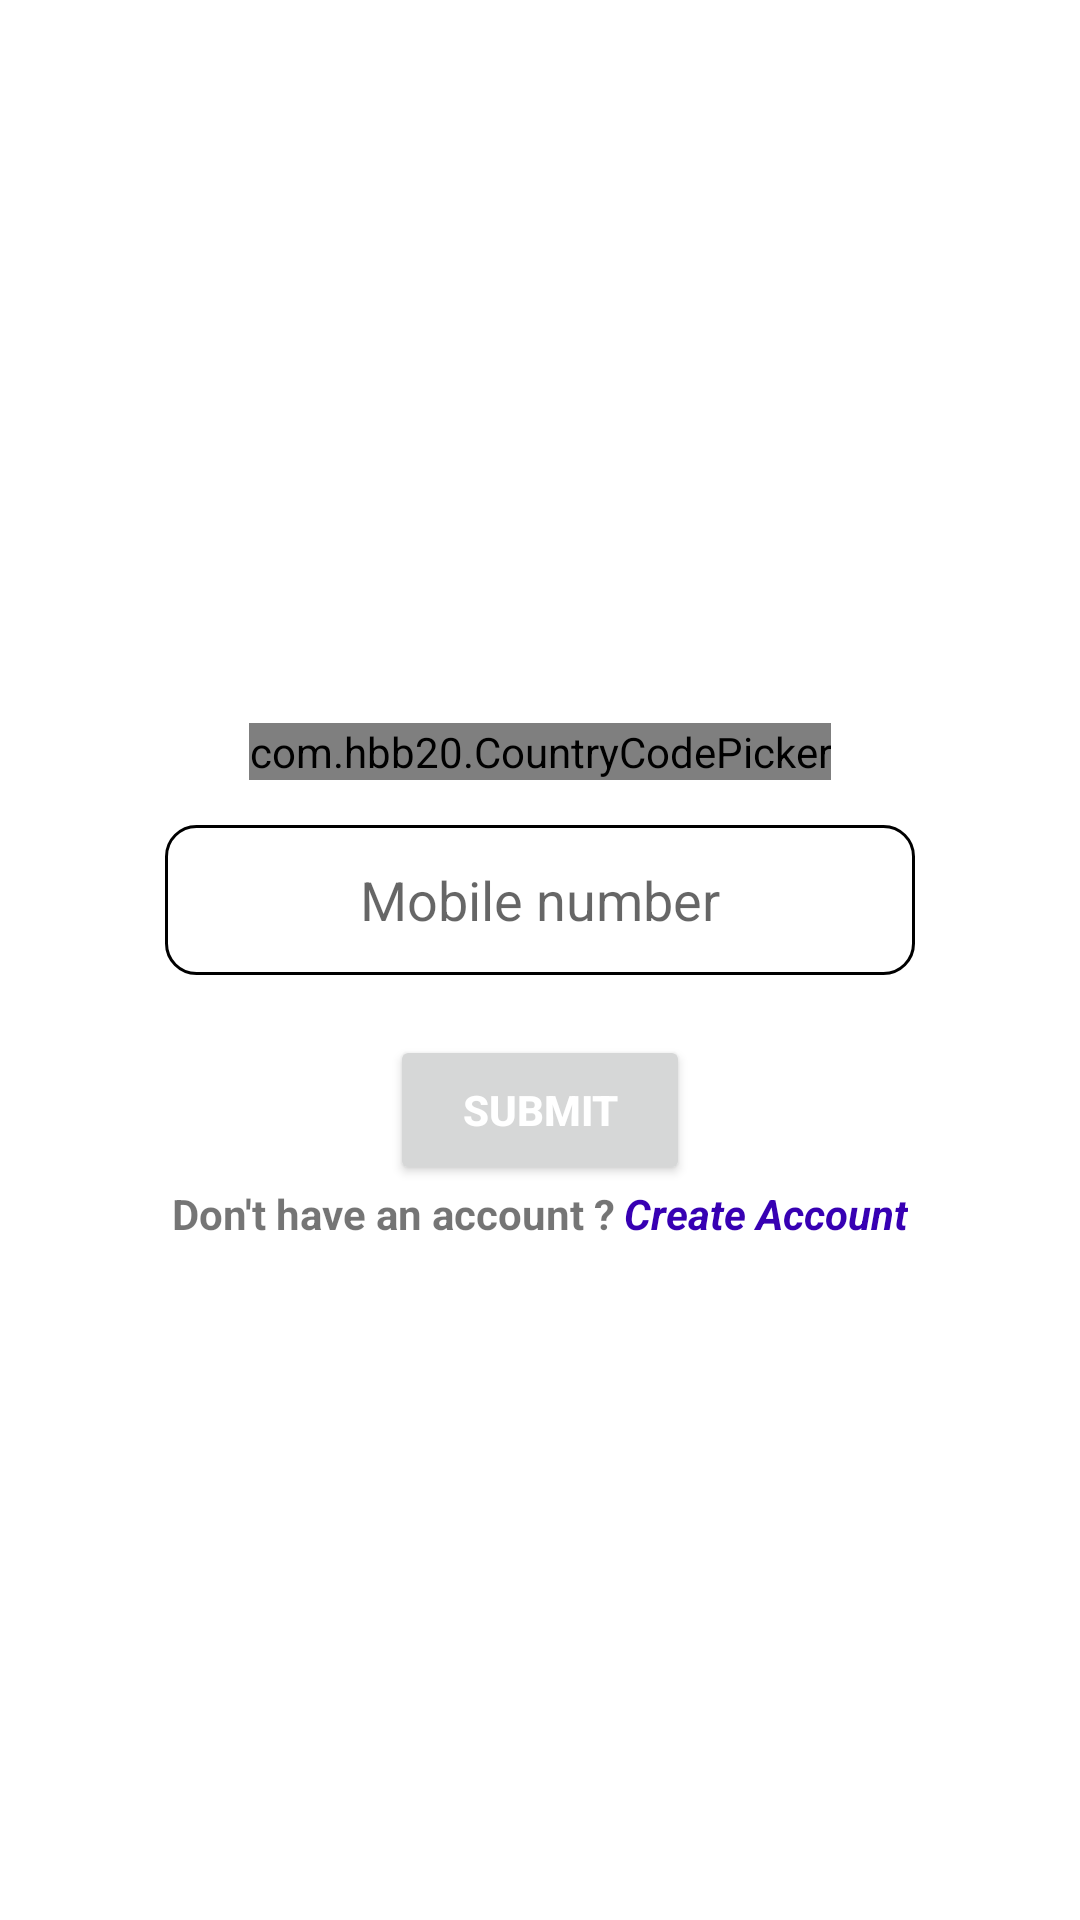

Android layout source for this screen:
<!-- AndroidManifest.xml: application theme Theme.SmartHospital -->
<!-- res/layout/activity_login.xml -->
<?xml version="1.0" encoding="utf-8"?>
<RelativeLayout
    xmlns:android="http://schemas.android.com/apk/res/android"
    xmlns:app="http://schemas.android.com/apk/res-auto"
    xmlns:tools="http://schemas.android.com/tools"
    android:layout_width="match_parent"
    android:layout_height="match_parent"
    android:gravity="center"
    tools:context=".User.LoginActivity.LoginActivity">

    <com.hbb20.CountryCodePicker
        android:layout_width="wrap_content"
        android:layout_height="wrap_content"
        android:id="@+id/cpp"
        android:layout_above="@id/mobileNumber"
        android:layout_centerHorizontal="true"
        android:layout_margin="15dp"/>

    <EditText
        android:id="@+id/mobileNumber"
        android:layout_width="250dp"
        android:layout_height="50dp"
        android:background="@drawable/edit_txt_bg"
        android:layout_centerHorizontal="true"
        android:hint="Mobile number"
        android:inputType="number"
        android:gravity="center"
        android:padding="10dp"/>

    <Button
        android:id="@+id/btnSubmit"
        android:layout_marginTop="20dp"
        android:layout_width="100dp"
        android:layout_height="50dp"
        android:text="Submit"
        android:textColor="@color/white"
        android:textStyle="bold"
        android:layout_below="@id/mobileNumber"
        android:layout_centerHorizontal="true"/>

  <LinearLayout
      android:layout_width="match_parent"
      android:layout_height="wrap_content"
      android:gravity="center"
      android:layout_below="@id/btnSubmit">

      <TextView
          android:id="@+id/text"
          android:layout_width="wrap_content"
          android:layout_height="wrap_content"
          android:textStyle="bold"
          android:text="Don't have an account ?" />
      <TextView
          android:id="@+id/newAccount"
          android:layout_width="wrap_content"
          android:layout_height="wrap_content"
          android:layout_marginLeft="3dp"
          android:textStyle="bold|italic"
          android:text="Create Account"
          android:textColor="@color/purple_700" />

  </LinearLayout>


</RelativeLayout>
<!-- resources referenced by this layout -->
<resources>
  <color name="purple_700">#FF3700B3</color>
  <color name="white">#FFFFFFFF</color>
  <!-- drawable edit_txt_bg (drawable) -->
  <?xml version="1.0" encoding="utf-8"?>
  <shape xmlns:android="http://schemas.android.com/apk/res/android">
  
      <corners android:radius="10dp"/>
      <stroke android:width="1dp"/>
  
  </shape>
  <style name="Theme.SmartHospital" parent="Theme.MaterialComponents.DayNight.DarkActionBar">
          
          <item name="colorPrimary">@color/redButton</item>
          <item name="colorPrimaryVariant">@color/pendingColor</item>
          <item name="colorOnPrimary">@color/completedColor</item>
          
          <item name="colorSecondary">@color/teal_200</item>
          <item name="colorSecondaryVariant">@color/teal_700</item>
          <item name="colorOnSecondary">@color/black</item>
          
          <item name="android:statusBarColor" tools:targetApi="l">?attr/colorPrimaryVariant</item>
          
      </style>
  <color name="redButton">#E73636</color>
  <color name="pendingColor">#E7C436</color>
  <color name="completedColor">#36E789</color>
  <color name="teal_200">#FF03DAC5</color>
  <color name="teal_700">#FF018786</color>
  <color name="black">#FF000000</color>
</resources>
